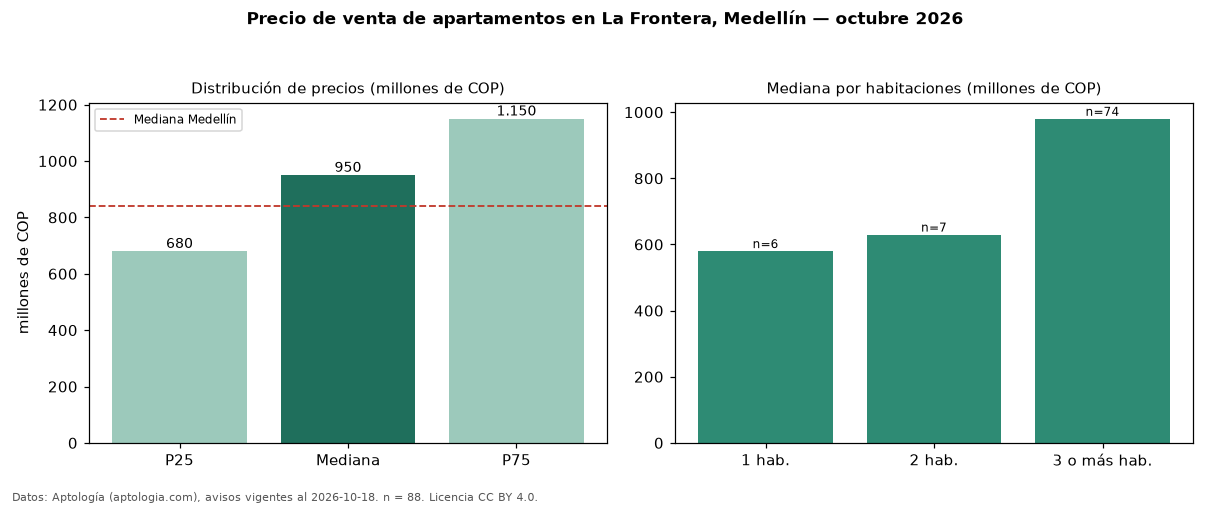

The data file committed next to this chart (first rows):
seccion, metrica, valor, moneda, n
precio, p25, 680000000, COP, 88
precio, mediana, 950000000, COP, 88
precio, p75, 1150000000, COP, 88
precio, minimo, 230000000, COP, 88
precio, maximo, 2700000000, COP, 88
m2, mediana_precio_m2, 7986577, COP, 87
m2, area_mediana_m2, 123.0, m2, 87
admin, mediana_admin_mes, 784000, COP, 61
banos, mediana_banos, 3.0, , 
parqueadero, pct_con_parqueadero, 100.0, %, 87
estrato, estrato_mas_frecuente, 6, , 86
habitaciones, 1, 580000000, COP, 6
habitaciones, 2, 630000000, COP, 7
habitaciones, 3+, 980000000, COP, 74
ciudad, mediana_ciudad_referencia, 840000000, COP, 
ciudad, mediana_m2_ciudad, 7500000, COP, 
fuente, fecha_datos, 2026-10-18, , 
fuente, atribucion, https://www.aptologia.com/venta/medellin…, , 
fuente, licencia, CC BY 4.0, , 
